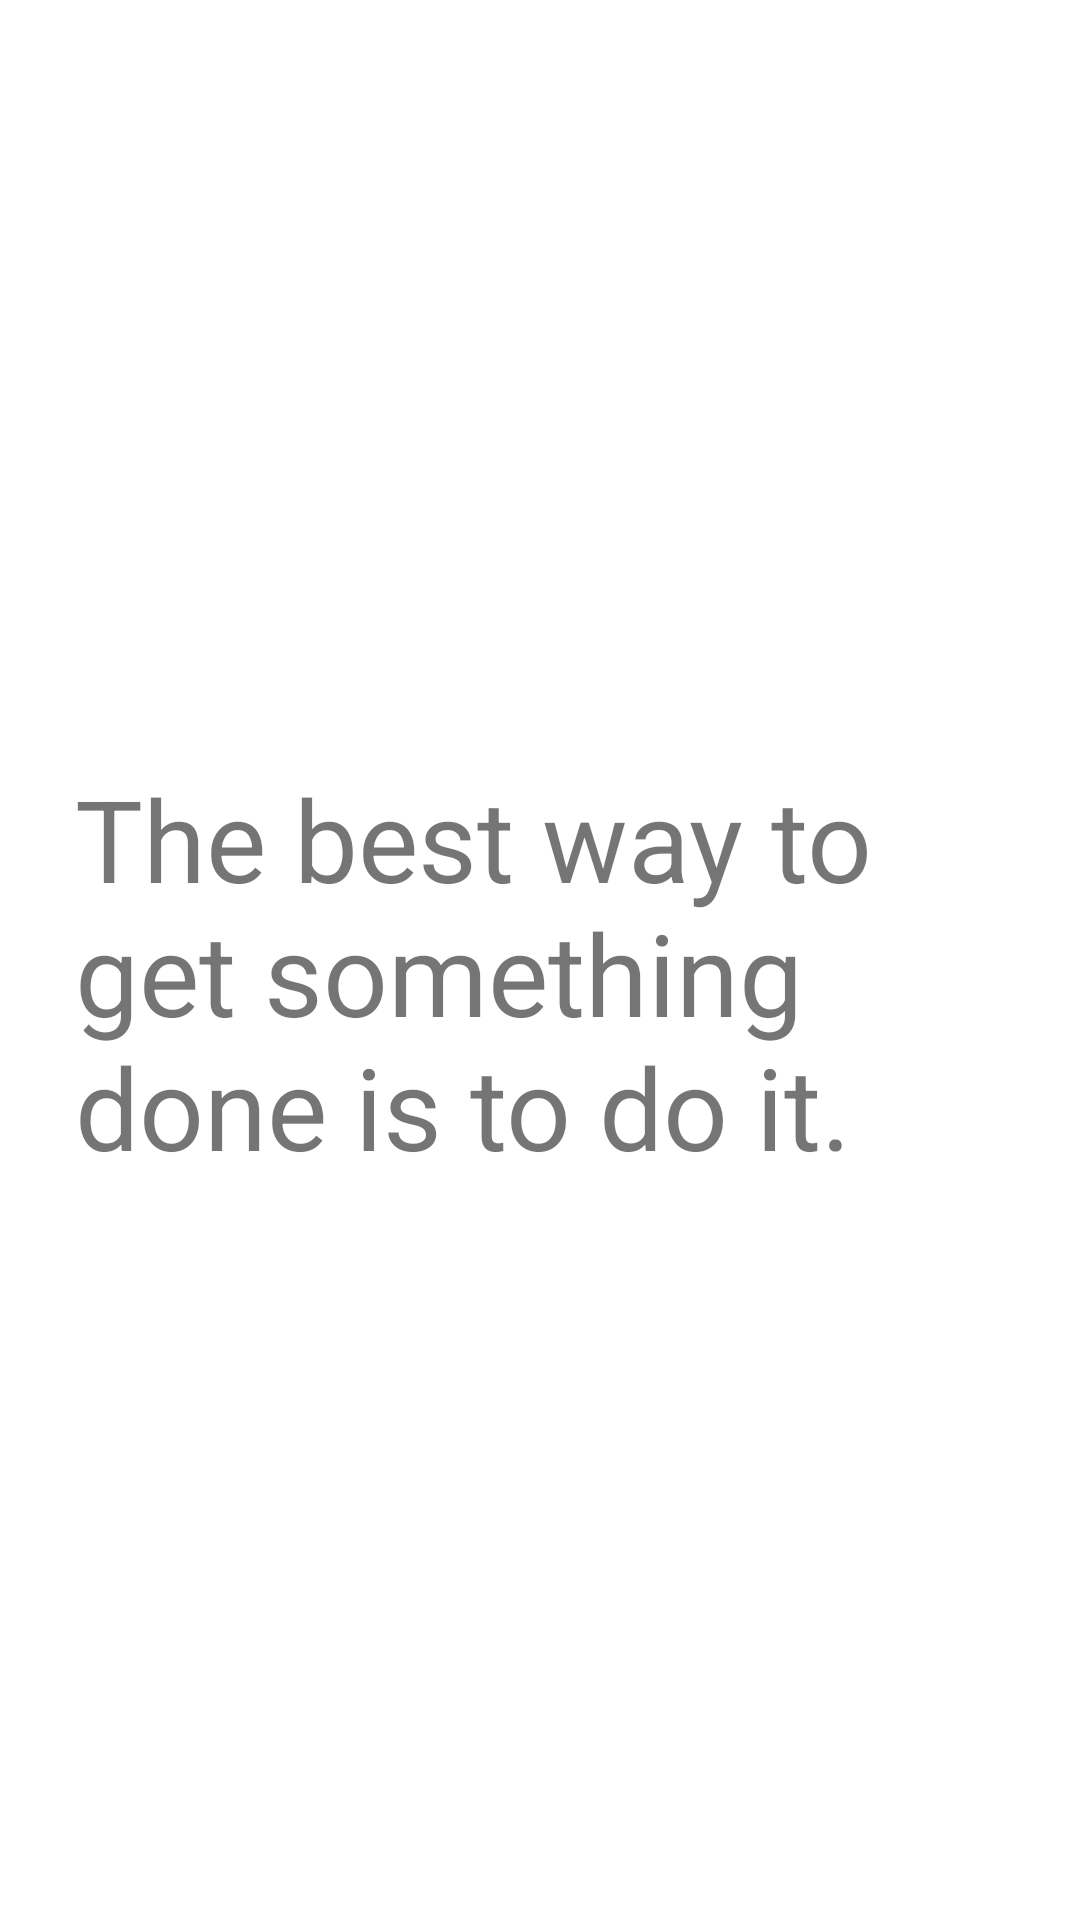

Produce the Android XML layout that renders to this screen, including the resource entries it uses.
<!-- AndroidManifest.xml: application theme Theme.KhoolKhoats -->
<!-- res/layout/activity_quote.xml -->
<?xml version="1.0" encoding="utf-8"?>
<androidx.constraintlayout.widget.ConstraintLayout xmlns:android="http://schemas.android.com/apk/res/android"
    xmlns:app="http://schemas.android.com/apk/res-auto"
    xmlns:tools="http://schemas.android.com/tools"
    android:layout_width="match_parent"
    android:layout_height="match_parent"
    android:id="@+id/bgquote"
    tools:context=".Quote">

    <TextView
        android:id="@+id/quote"
        android:layout_width="310dp"
        android:layout_height="132dp"
        android:text="@string/quote"
        android:textSize="38sp"
        app:layout_constraintBottom_toBottomOf="parent"
        app:layout_constraintEnd_toEndOf="parent"
        app:layout_constraintStart_toStartOf="parent"
        app:layout_constraintTop_toTopOf="parent" />
</androidx.constraintlayout.widget.ConstraintLayout>
<!-- resources referenced by this layout -->
<resources>
  <string name="quote">The best way to get something done is to do it. -Elson</string>
  <style name="Theme.KhoolKhoats" parent="Theme.MaterialComponents.DayNight.DarkActionBar">
          
          <item name="colorPrimary">@color/purple_500</item>
          <item name="colorPrimaryVariant">@color/purple_700</item>
          <item name="colorOnPrimary">@color/white</item>
          
          <item name="colorSecondary">@color/teal_200</item>
          <item name="colorSecondaryVariant">@color/teal_700</item>
          <item name="colorOnSecondary">@color/black</item>
          
          <item name="android:statusBarColor" tools:targetApi="l">?attr/colorPrimaryVariant</item>
          
      </style>
  <!-- not gathered from this repository: default colours our renderer supplied (Android Studio template values) -->
  <color name="purple_500">#FF6200EE</color>
  <color name="purple_700">#FF3700B3</color>
  <color name="teal_200">#FF03DAC5</color>
  <color name="teal_700">#FF018786</color>
  <color name="black">#FF000000</color>
  <color name="white">#FFFFFFFF</color>
</resources>
